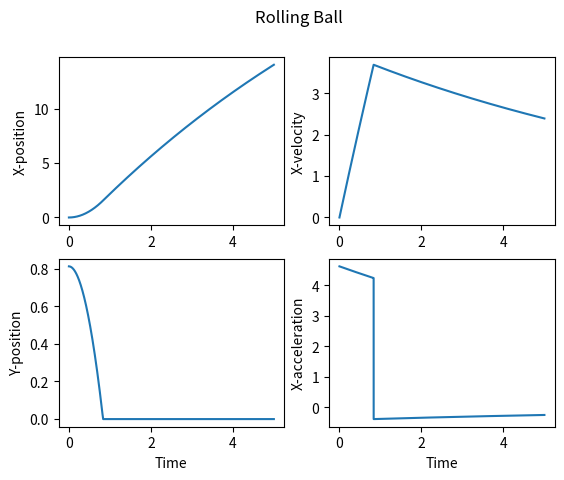

Source code (Python):
import matplotlib.pyplot as plt 
from math import sin, asin, tan, pi

run_time = 5
delta = 0.001

friction_force = 0.013
ramp_length = 1.56
ramp_height = 0.72
ramp_angle = asin(ramp_height / ramp_length)

mass = 0.8
g = 10

ballx = 0
ballv = 0

ballx_record = [0]
ballv_record = [0]
balla_record = [g*sin(ramp_angle)]
time_record = [0]

while time_record[-1] < run_time:
    # Force Calculations
    balla = -abs(ballv) * friction_force * mass * g
    if ballx < ramp_length:
        balla += g*sin(ramp_angle)
    
    ballv += balla * delta
    ballx += ballv * delta

    balla_record.append(balla)
    ballv_record.append(ballv)
    ballx_record.append(ballx)
    time_record.append(time_record[-1]+delta)

def ramp_function(x):
    return max(0, tan(ramp_angle)*(ramp_length-x))

fig, axs = plt.subplots(2,2)
fig.suptitle('Rolling Ball')
axs[0,0].plot(time_record, ballx_record)
axs[0,0].set(ylabel="X-position")
axs[1,0].plot(time_record, list(map(ramp_function, ballx_record)))
axs[1,0].set(xlabel="Time", ylabel="Y-position")
axs[0,1].plot(time_record, ballv_record)
axs[0,1].set(ylabel="X-velocity")
axs[1,1].plot(time_record, balla_record)
axs[1,1].set(xlabel="Time", ylabel="X-acceleration")
plt.show()